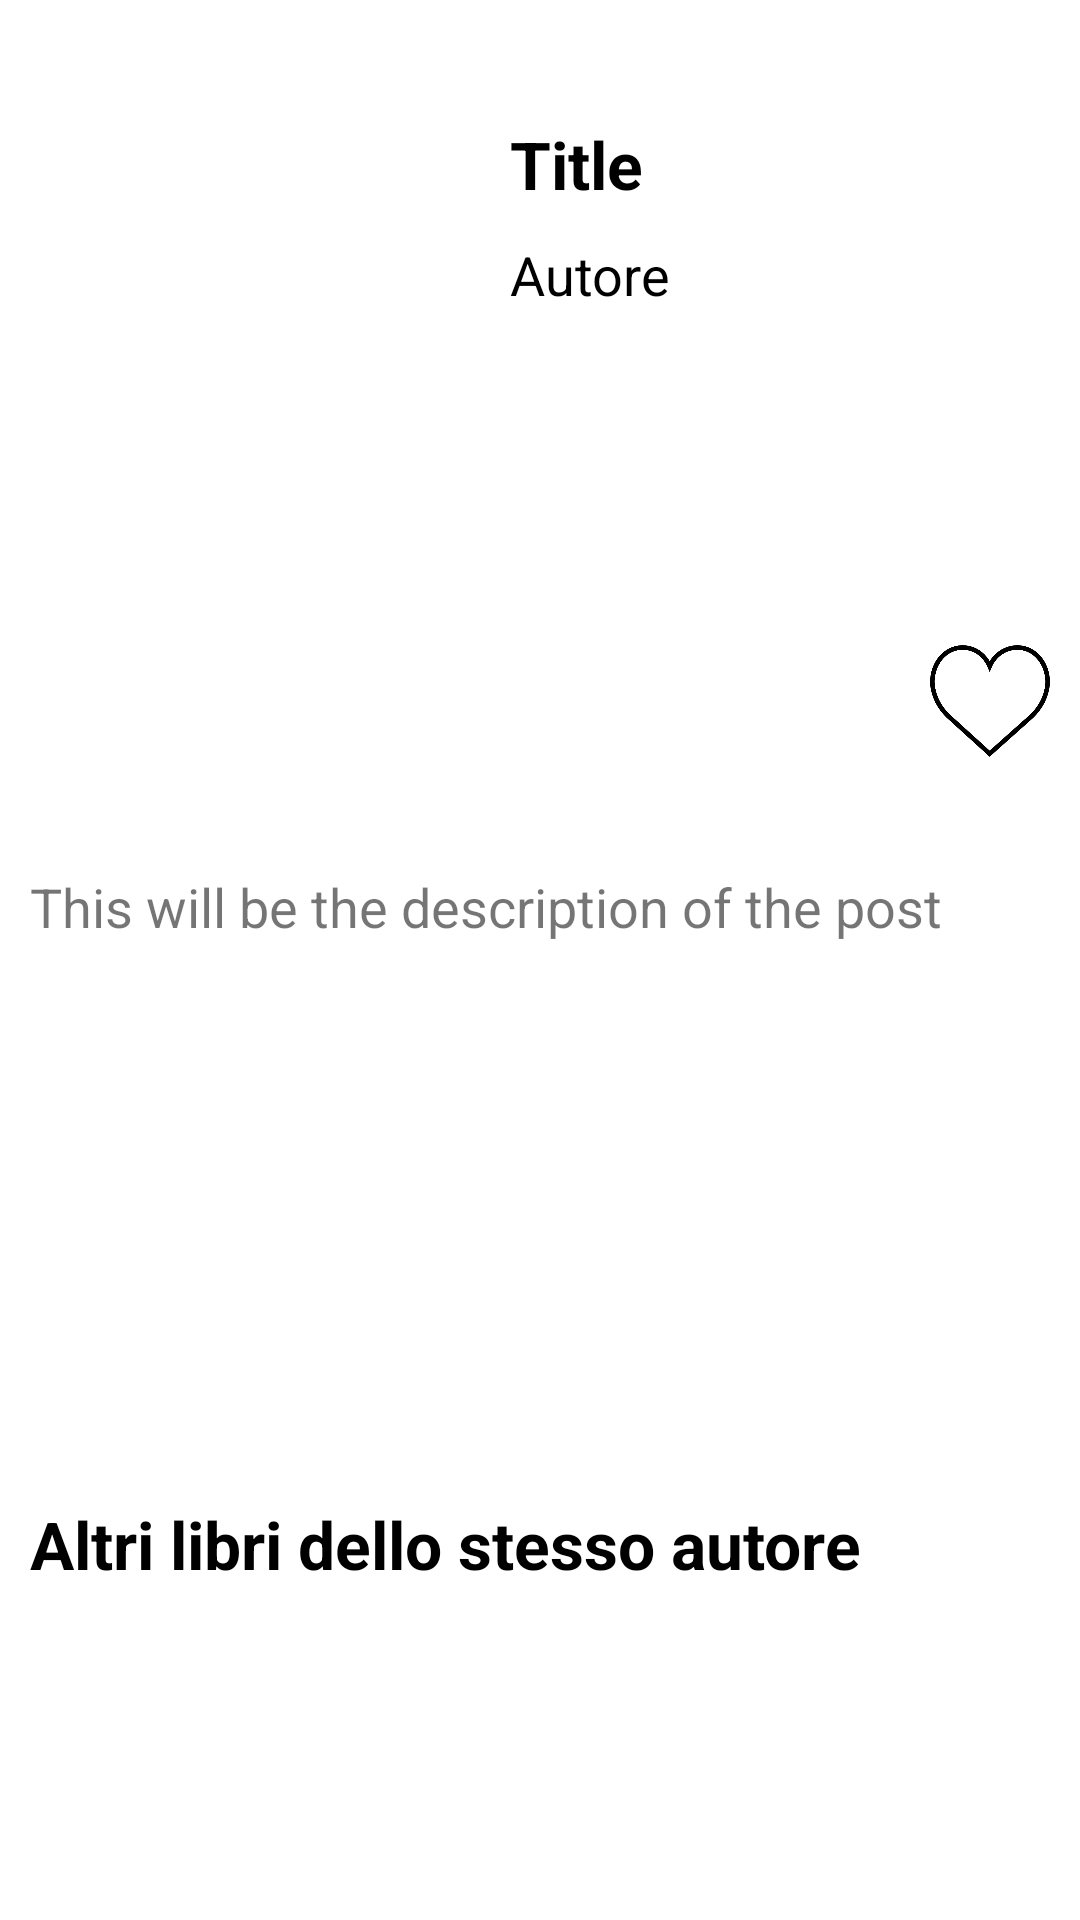

Reconstruct the res/layout file that produces this screen, plus the resources it refers to.
<!-- AndroidManifest.xml: application theme AppTheme -->
<!-- res/layout/activity_full.xml -->
<?xml version="1.0" encoding="utf-8"?>
<RelativeLayout xmlns:android="http://schemas.android.com/apk/res/android"
    xmlns:app="http://schemas.android.com/apk/res-auto"
    android:layout_width="match_parent"
    android:layout_height="match_parent"
    android:background="@color/colorWhite"
    android:orientation="vertical">


    <ImageView
        android:id="@+id/backBtn"
        android:layout_width="30dp"
        android:layout_height="30dp"
        android:layout_marginStart="5dp"
        android:layout_marginTop="2dp"
        android:src="@drawable/ic_arrow_back_black_24dp" />

    <ScrollView
        android:layout_marginTop="30dp"
        android:layout_width="match_parent"
        android:layout_height="wrap_content">

        <RelativeLayout
            android:layout_width="match_parent"
            android:layout_height="wrap_content">

    <ImageView
        android:id="@+id/imageView"
        android:layout_width="150dp"
        android:layout_height="250dp"
        android:layout_marginStart="5dp"
        android:layout_marginTop="10dp" />

    <TextView
        android:id="@+id/titleTv"
        android:layout_width="match_parent"
        android:layout_height="wrap_content"
        android:layout_marginLeft="170dp"
        android:layout_marginTop="10dp"
        android:layout_marginRight="5dp"
        android:text="Title"
        android:textColor="#000"
        android:textSize="22sp"
        android:textStyle="bold" />

    <TextView
        android:id="@+id/autore"
        android:layout_width="match_parent"
        android:layout_height="wrap_content"
        android:layout_below="@+id/titleTv"
        android:layout_marginLeft="170dp"
        android:layout_marginTop="10dp"
        android:text="Autore"
        android:textColor="#000"
        android:textSize="18sp" />

    <TextView
        android:id="@+id/nType"
        android:layout_width="match_parent"
        android:layout_height="wrap_content"
        android:layout_below="@+id/autore"
        android:layout_marginLeft="170dp"
        android:layout_marginTop="5dp"
        android:textColor="#000"
        android:textSize="18sp" />

    <TextView
        android:id="@+id/nPage"
        android:layout_width="match_parent"
        android:layout_height="wrap_content"
        android:layout_below="@id/nType"
        android:layout_marginLeft="170dp"
        android:layout_marginTop="5dp"
        android:textColor="#000"
        android:textSize="18sp" />

    <RelativeLayout
        android:layout_width="match_parent"
        android:layout_height="match_parent"
        android:layout_below="@id/autore"
        android:layout_marginLeft="160dp"
        android:layout_marginTop="110dp">

        <ImageView
            android:id="@+id/add_to_total"
            android:layout_width="40dp"
            android:layout_height="40dp" />

        <ImageView
            android:id="@+id/add_reading"
            android:layout_width="40dp"
            android:layout_height="40dp"
            android:layout_marginLeft="50dp" />

        <ImageView
            android:id="@+id/add_future"
            android:layout_width="40dp"
            android:layout_height="40dp"
            android:layout_marginLeft="100dp" />

        <ImageView
            android:id="@+id/add_prefer1"
            android:layout_width="40dp"
            android:layout_height="40dp"
            android:layout_marginLeft="150dp"
            android:src="@drawable/added_not_heart" />

    </RelativeLayout>


    <androidx.core.widget.NestedScrollView
        android:id="@+id/sV"
        android:layout_width="match_parent"
        android:layout_height="200dp"
        android:layout_marginLeft="10dp"
        android:layout_marginRight="10dp"
        android:layout_marginTop="260dp">

        <LinearLayout
            android:layout_width="match_parent"
            android:layout_height="200dp">

            <TextView
                android:id="@+id/descriptionTv"
                android:layout_width="match_parent"
                android:layout_height="wrap_content"
                android:text="This will be the description of the post"
                android:textSize="18sp" />

        </LinearLayout>

    </androidx.core.widget.NestedScrollView>

        <TextView
            android:id="@+id/textTitle"
            android:layout_width="wrap_content"
            android:layout_height="wrap_content"
            android:layout_marginStart="10dp"
            android:layout_below="@id/sV"
            android:layout_marginTop="10dp"
            android:text="Altri libri dello stesso autore"
            android:textSize="22dp"
            android:textStyle="bold"
            android:textColor="@color/colorBlack"/>

    <androidx.recyclerview.widget.RecyclerView
        android:id="@+id/recyclerViewPreview"
        android:layout_width="match_parent"
        android:layout_height="match_parent"
        android:layout_below="@id/textTitle"
        android:layout_marginTop="10dp"
        android:orientation="horizontal"
        app:layoutManager="androidx.recyclerview.widget.LinearLayoutManager" />

    </RelativeLayout>

    </ScrollView>

</RelativeLayout>
<!-- resources referenced by this layout -->
<resources>
  <color name="colorBlack">#000000</color>
  <color name="colorWhite">#FFFFFF</color>
  <!-- drawable added_not_heart: webp bitmap (drawable, 8036 bytes) -->
  <style name="AppTheme" parent="Theme.AppCompat.Light.NoActionBar">
          
          <item name="colorPrimary">@color/colorPrimary</item>
          <item name="colorPrimaryDark">@color/colorWhite</item>
          <item name="colorAccent">@color/colorAccent</item>
  
          <item name="android:windowLightStatusBar">true</item>
      </style>
  <color name="colorPrimary">#008577</color>
  <color name="colorAccent">#D81B60</color>
</resources>
